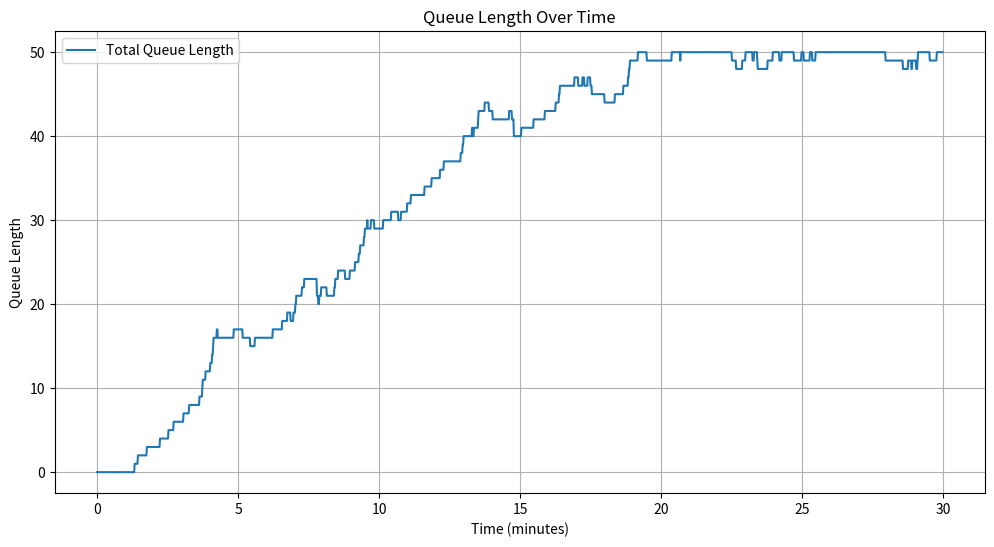

This figure's Python source:
import random
import matplotlib.pyplot as plt

# Konstanta
CUSTOMER_ARRIVAL_RATE = 1/12  # Rata-rata kedatangan pelanggan per detik
SERVICE_TIME_SECONDS = [200, 600]  # Waktu layanan untuk setiap pelanggan (dalam detik)
NUMBER_OF_CASHIERS = 10  # Jumlah kasir
MAX_QUEUE_LENGTH = 5  # Maksimal panjang antrian per kasir
SIMULATION_TIME_SECONDS = 30 * 60  # Simulasi selama 30 menit
TIME_INTERVAL = 1  # Interval waktu untuk mencatat kepadatan antrian (dalam detik)

# Inisialisasi kasir
class Cashier:
    def __init__(self):
        self.queue = []
        self.current_customer = None
        self.remaining_service_time = 0
        self.customers_served = 0

    def add_customer(self, customer):
        if len(self.queue) < MAX_QUEUE_LENGTH:
            self.queue.append(customer)
            return True
        return False

    def serve_customer(self):
        if not self.current_customer and self.queue:
            self.current_customer = self.queue.pop(0)
            self.remaining_service_time = self.current_customer['service_time']

        if self.current_customer:
            self.remaining_service_time -= 1
            if self.remaining_service_time <= 0:
                self.customers_served += 1
                self.current_customer = None

cashiers = [Cashier() for _ in range(NUMBER_OF_CASHIERS)]
customers = []

# Fungsi untuk menambahkan pelanggan ke antrian kasir
def distribute_customer(customer, cashiers):
    empty_cashiers = [c for c in cashiers if not c.current_customer]
    
    if empty_cashiers:
        chosen_cashier = random.choice(empty_cashiers)
        chosen_cashier.add_customer(customer)
    else:
        shortest_queue = min(cashiers, key=lambda c: len(c.queue))
        shortest_queue.add_customer(customer)

# Data untuk plotting
time_points = []
queue_lengths = []

# Simulasi
current_time = 0
next_customer_time = random.expovariate(CUSTOMER_ARRIVAL_RATE)

while current_time < SIMULATION_TIME_SECONDS:
    if current_time >= next_customer_time:
        customer = {
            'arrival_time': current_time,
            'service_time': random.randint(SERVICE_TIME_SECONDS[0], SERVICE_TIME_SECONDS[1])
        }
        distribute_customer(customer, cashiers)
        next_customer_time = current_time + random.expovariate(CUSTOMER_ARRIVAL_RATE)

    for cashier in cashiers:
        cashier.serve_customer()

    if current_time % TIME_INTERVAL == 0:
        total_queue_length = sum(len(cashier.queue) for cashier in cashiers)
        time_points.append(current_time / 60)  # Konversi ke menit
        queue_lengths.append(total_queue_length)

    current_time += 1

# Plotting
plt.figure(figsize=(12, 6))
plt.plot(time_points, queue_lengths, label='Total Queue Length')
plt.xlabel('Time (minutes)')
plt.ylabel('Queue Length')
plt.title('Queue Length Over Time')
plt.legend()
plt.grid(True)
plt.show()